Image classification data set "dataset" (rithikesh18-rk/deep-learning on GitHub). Class labels (6): biryani, chapati, dosa, idli, poori, sambar.

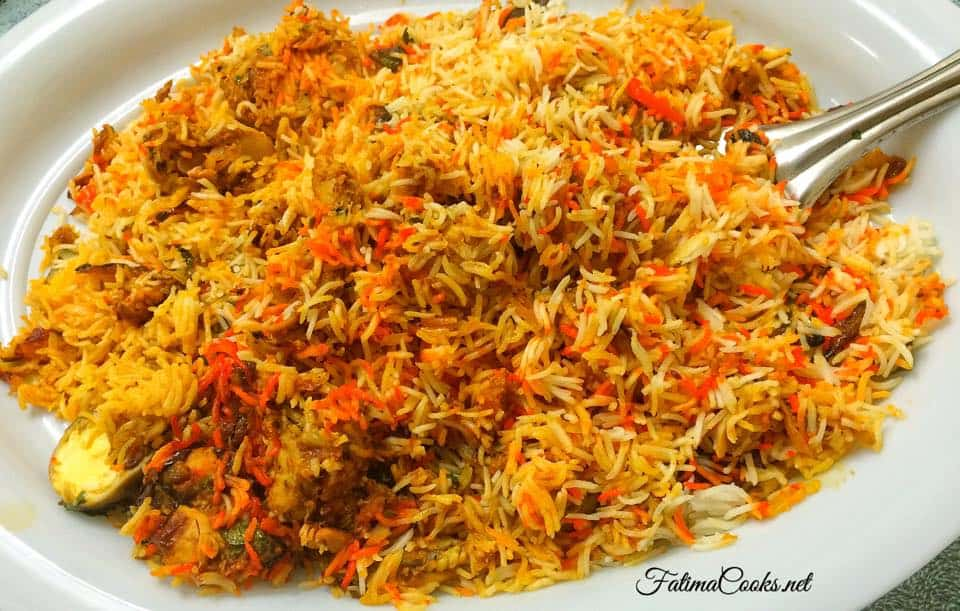
Label: biryani

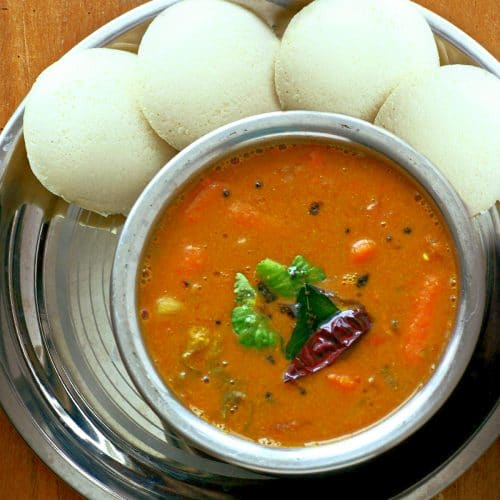
Label: sambar

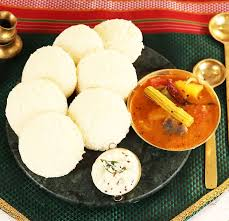
Label: idli

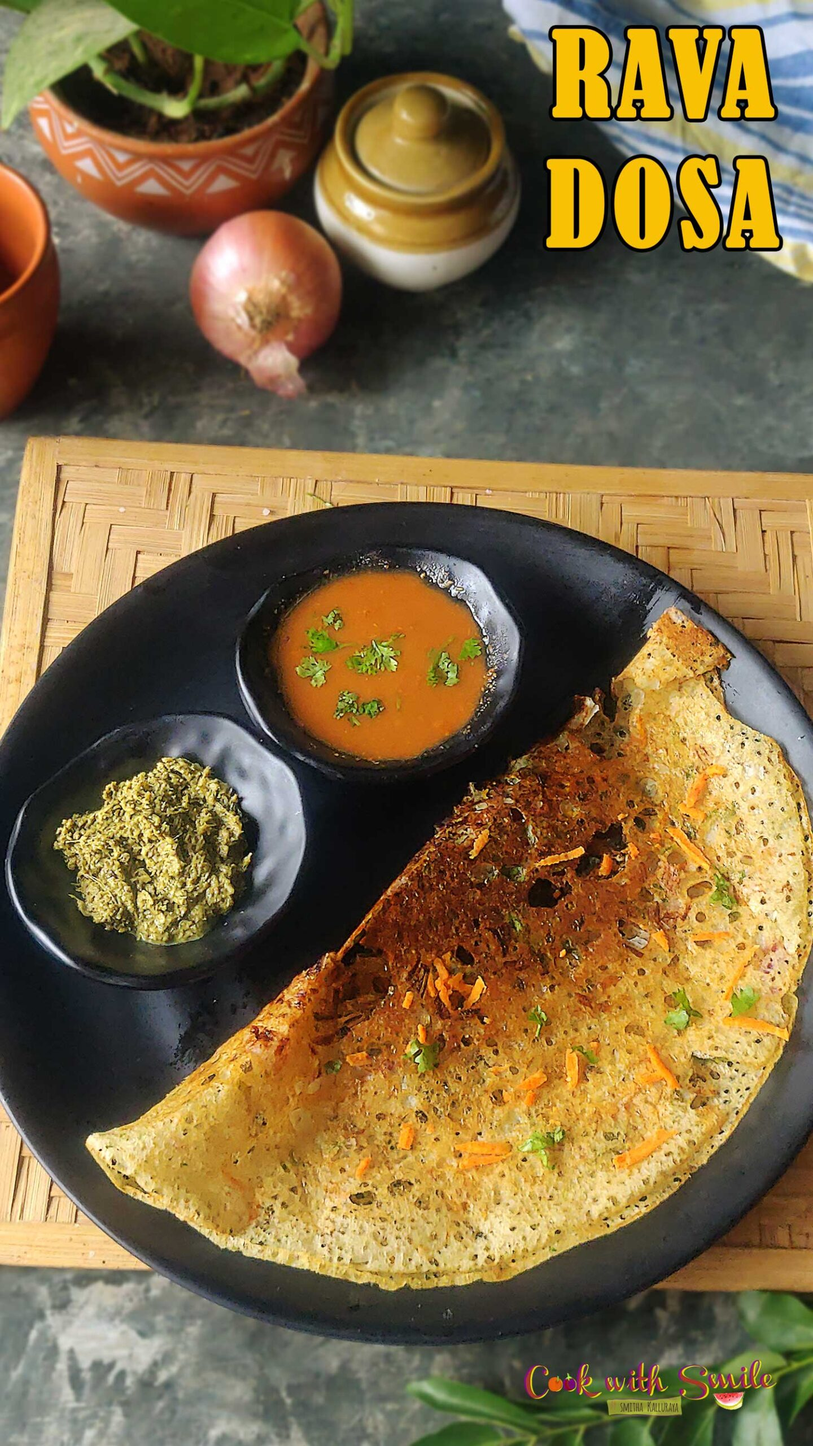
Label: dosa

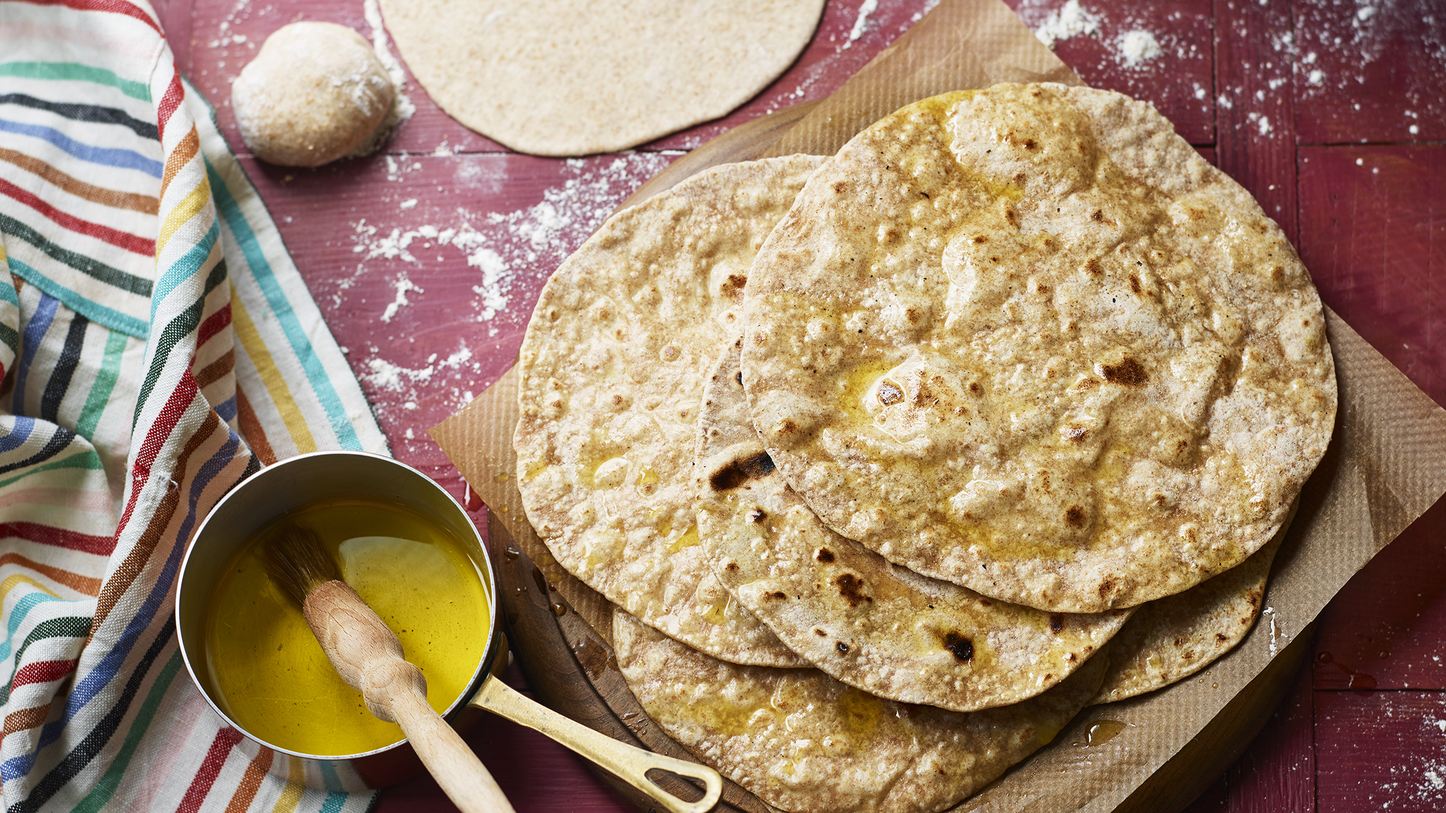
Label: chapati

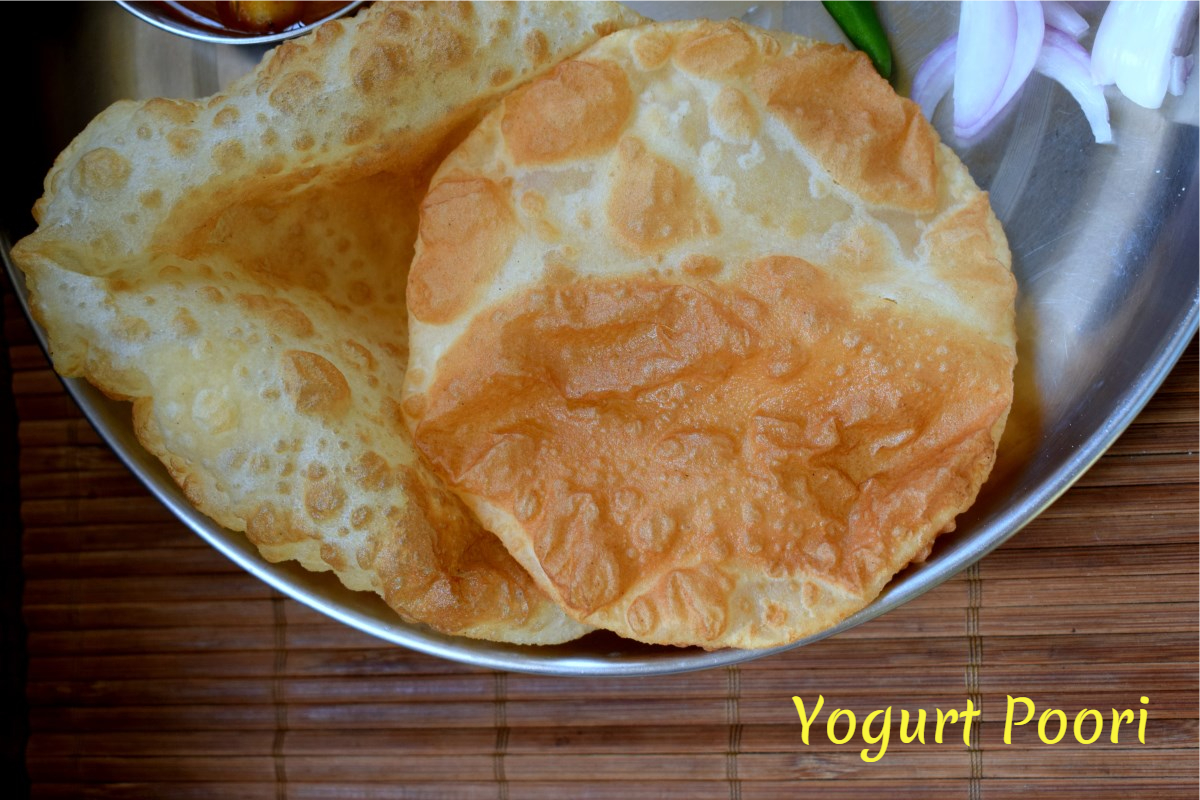
Label: poori
